Labelled photos from "classification", an image-classification folder in DylanHughes02/fruit-detection-project. The possible labels are: apple, banana, orange, pear.

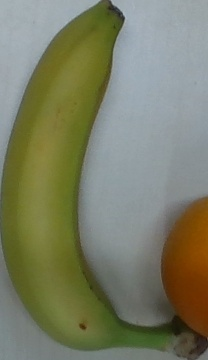
Label: banana

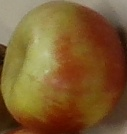
Label: apple

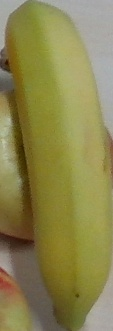
Label: banana

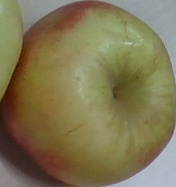
Label: apple

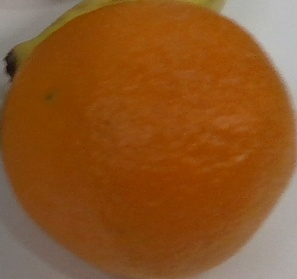
Label: orange

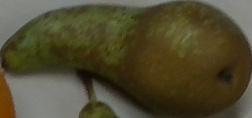
Label: pear
